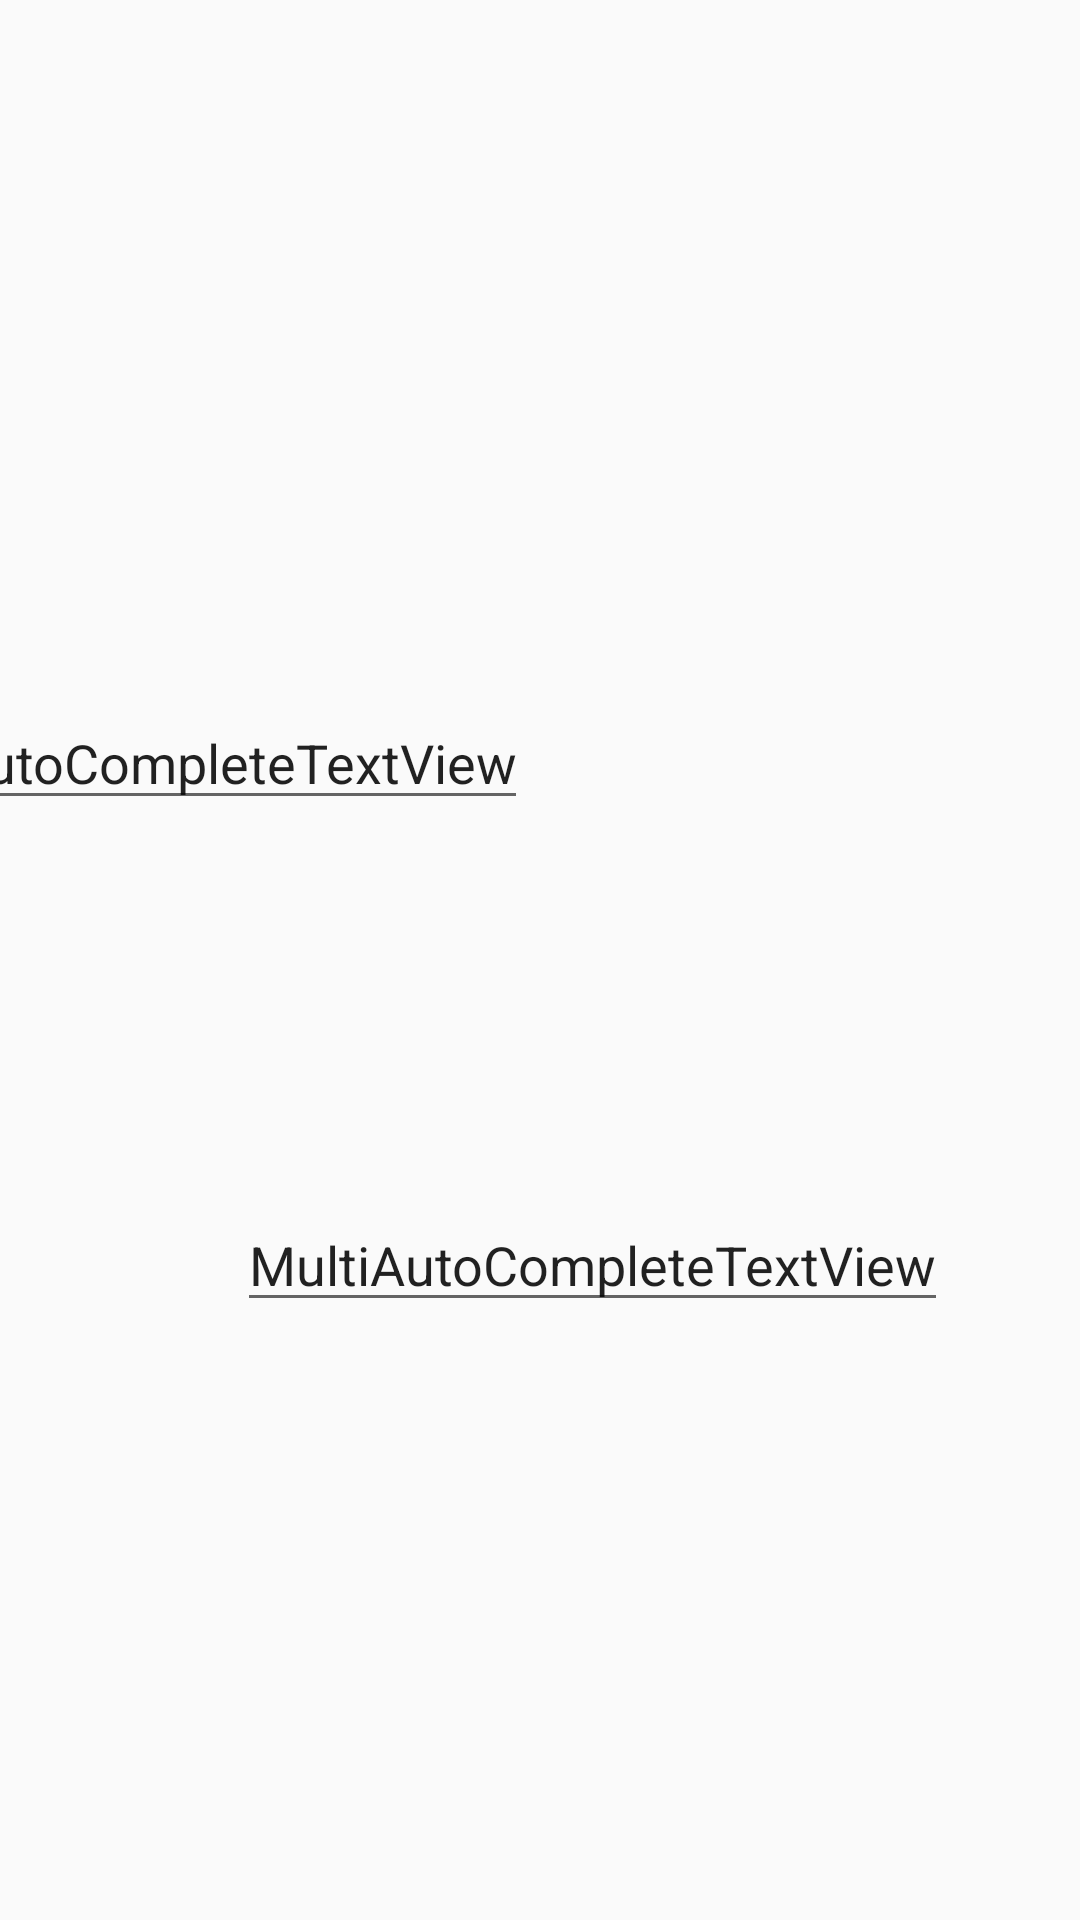

Here is an Android app screen rendered from its layout file. Give the layout XML and the strings, colors and styles it references.
<!-- AndroidManifest.xml: application theme Theme.CoffeApp -->
<!-- res/layout/activity_test.xml -->
<?xml version="1.0" encoding="utf-8"?>
<androidx.constraintlayout.widget.ConstraintLayout xmlns:android="http://schemas.android.com/apk/res/android"
    xmlns:app="http://schemas.android.com/apk/res-auto"
    xmlns:tools="http://schemas.android.com/tools"
    android:layout_width="match_parent"
    android:layout_height="match_parent"
    tools:context=".test">

    <AutoCompleteTextView
        android:id="@+id/autoCompleteTextView2"
        android:layout_width="wrap_content"
        android:layout_height="wrap_content"
        android:layout_marginStart="33dp"
        android:layout_marginTop="232dp"
        android:layout_marginEnd="184dp"
        android:text="AutoCompleteTextView"
        app:layout_constraintEnd_toEndOf="parent"
        app:layout_constraintHorizontal_bias="1.0"
        app:layout_constraintStart_toStartOf="parent"
        app:layout_constraintTop_toTopOf="parent" />

    <MultiAutoCompleteTextView
        android:id="@+id/multiAutoCompleteTextView"
        android:layout_width="wrap_content"
        android:layout_height="wrap_content"
        android:layout_marginStart="106dp"
        android:layout_marginTop="126dp"
        android:layout_marginEnd="71dp"
        android:text="MultiAutoCompleteTextView"
        app:layout_constraintEnd_toEndOf="parent"
        app:layout_constraintStart_toStartOf="parent"
        app:layout_constraintTop_toBottomOf="@+id/autoCompleteTextView2" />
</androidx.constraintlayout.widget.ConstraintLayout>
<!-- resources referenced by this layout -->
<resources>
  <style name="Theme.CoffeApp" parent="Theme.AppCompat.Light.NoActionBar">
          
          <item name="colorPrimary">@color/purple_500</item>
          <item name="colorPrimaryVariant">@color/purple_700</item>
          <item name="colorOnPrimary">@color/white</item>
          
          <item name="colorSecondary">@color/teal_200</item>
          <item name="colorSecondaryVariant">@color/teal_700</item>
          <item name="colorOnSecondary">@color/black</item>
  
          
          <item name="android:statusBarColor" tools:targetApi="l">?attr/colorPrimaryVariant</item>
          
      </style>
  <color name="purple_500">#FF6200EE</color>
  <color name="purple_700">#FF3700B3</color>
  <color name="white">#FFFFFFFF</color>
  <color name="teal_200">#FF03DAC5</color>
  <color name="teal_700">#FF018786</color>
  <color name="black">#FF000000</color>
</resources>
